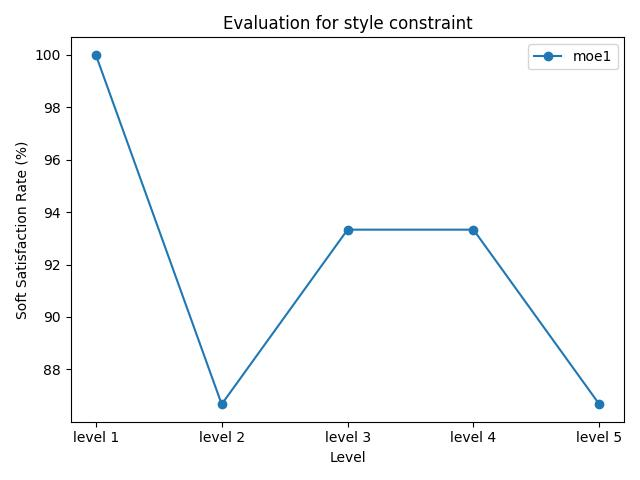

The data file committed next to this chart (first rows):
model_name, level 1, level 2, level 3, level 4, level 5
moe1, 100.00%, 86.67%, 93.33%, 93.33%, 86.67%
